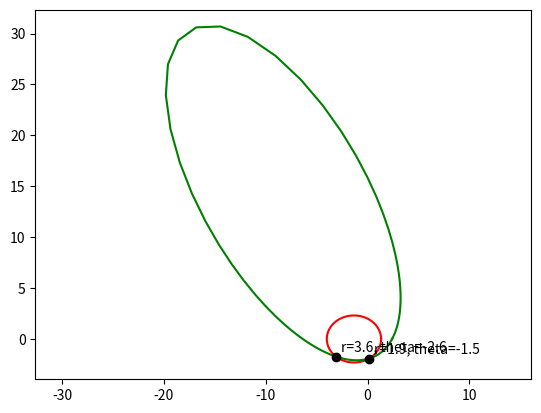

Write the Python code that produced this figure.
# Function to compute the intersections between coplanar orbits
# embedded in a script which draws graphs to demonstrate its correctness.

import matplotlib.pyplot as plt
from matplotlib.ticker import MultipleLocator, FormatStrFormatter
import math
import numpy as np

# This uses the equation of a conic section in polar coordinates
# with the addition of a rotation around the origin supplied by
# using nu = theta + k as the angle to feed into the standard
# equation.
def get_r(p, e, k, theta):
	nu = theta + k
	return p / (1 + e * math.cos(nu))

def draw_conic_section(p, e, k, steps, colour):
	xs = []
	ys = []
	for step in range(0, steps + 1):
			theta = 2 * math.pi / steps * step
			r = get_r(p, e, k, theta)
			x = r * math.cos(theta)
			y = r * math.sin(theta)
			xs.append(x)
			ys.append(y)
	plt.plot(xs, ys, colour)
	
def label_point(r, nu):
	x = r * math.cos(nu)
	y = r * math.sin(nu)
	plt.plot(x, y, 'ko')
	plt.annotate(
		'r={0:0.1f}, theta={1:0.1f}'.format(r, nu),
		xy=(x, y),
		textcoords='offset points',
		xytext=(4, 4)
		)

# A single orbit can be described with two varibles, p and e.
# However not only do those variables say nothing of the plane of
# the orbit, they also do not specify a rotation within the plane.
# Instead, theta = 0 will always point to periapsis.
# To compute the intersections between two coplanar orbits we need
# to consider the parameters of both orbits, p1, e1, p2 and e2, and
# also the angle between them, k.
# This function was derived as follows:
# 1. We're looking for angles from the origin (theta) where both
#    orbits have the same distance from the origin (r):
#    p1 / (1 + e1 cos theta) = p2 / (1 + e2 cos (theta + k))
#    (Note the theta + k on the right to give a rotation to one
#    orbit relative to the other.)
# 2. Use trig identities to get rid of cos (theta + k) and rearrange,
#    until we have a set of terms in cos squared theta, a set of terms
#    in cos theta and a set of terms which don't contain theta.
# 3. That's a quadratic formula ax^2 + bx + c where x = cos theta so
#    solve using standard methods to get zero, one or two real roots.
# 4. Each of those is a possible cos theta. One possible cos theta
#    gives two possible thetas (because cos theta = cos -theta). Check
#    each result by computing r with each equation and keep the ones
#    that match to within some degree of tolerance.
def get_intersections(p1, e1, p2, e2, k):
	cos_thetas = []
	for sign in [1, -1]:
		cos_sq_theta_term = (
			sign * np.square(p1 * e2 * math.sin(k))
			+ np.square(p2 * e1)
			- 2 * p1 * e2 * p2 * e1 * math.cos(k)
			+ np.square(p1 * e2 * math.cos(k))
			)
		cos_theta_term = 2 * (
			np.square(p2) * e1
			- p2 * e1 * p1
			- p1 * e2 * p2 * math.cos(k)
			+ np.square(p1) * e2 * math.cos(k)
			)
		const_term = (
			-sign * np.square(p1 * e2 * math.sin(k))
			+ np.square(p2)
			- 2 * p1 * p2
			+ np.square(p1)
			)
		
		# numpy's roots function can solve quadratic
		# equations but it returns complex numbers and
		# therefore gives all the roots whereas we just
		# want the real ones.
		roots = np.roots([
			cos_sq_theta_term,
			cos_theta_term,
			const_term
			])
		for root in roots:
			cos_thetas.append(root.real)

		# acos always returns a positive number, but
		# cos(-theta) = cos(theta)
		# so both are possible and we'll try both to see
		# which work. We sometimes get values outside the
		# acceptable range for acos (-1 to 1). This can be
		# due to mathemtical error or because the intersections
		# aren't real, so we clamp to the desired range if we're
		# a little over and otherwise discard the point.
		intersections = []
		epsilon = 0.0000000001
		for cos_theta in cos_thetas:
			if math.fabs(cos_theta) > 1.0:
				if math.fabs(cos_theta) < 1.0 + epsilon:
					cos_theta = 1.0 if cos_theta > 0 else -1.0
				else:
					continue
			positive_theta = math.acos(cos_theta)
			for theta in [positive_theta, -positive_theta]:
				r1 = get_r(p1, e1, 0, theta)
				r2 = get_r(p2, e2, k, theta)
				relative_error = math.fabs((r1 - r2) / p1)
				if relative_error < epsilon:
					intersections.append((theta, r1))

	return intersections
		
fig = plt.figure()
plt.axes().set_aspect('equal', 'datalim')
draw_conic_section(2, 0.5, 0, 100, 'r')
draw_conic_section(3.5, 0.9, math.pi / 3, 100, 'g')
#label_point(0, 0)

intersections = get_intersections(2, 0.5, 3.5, 0.9, math.pi / 3)
for (theta, r) in intersections:
	print("Intersection at r={0}, theta={1}".format(r, theta))
	label_point(r, theta)
	
plt.show()	

